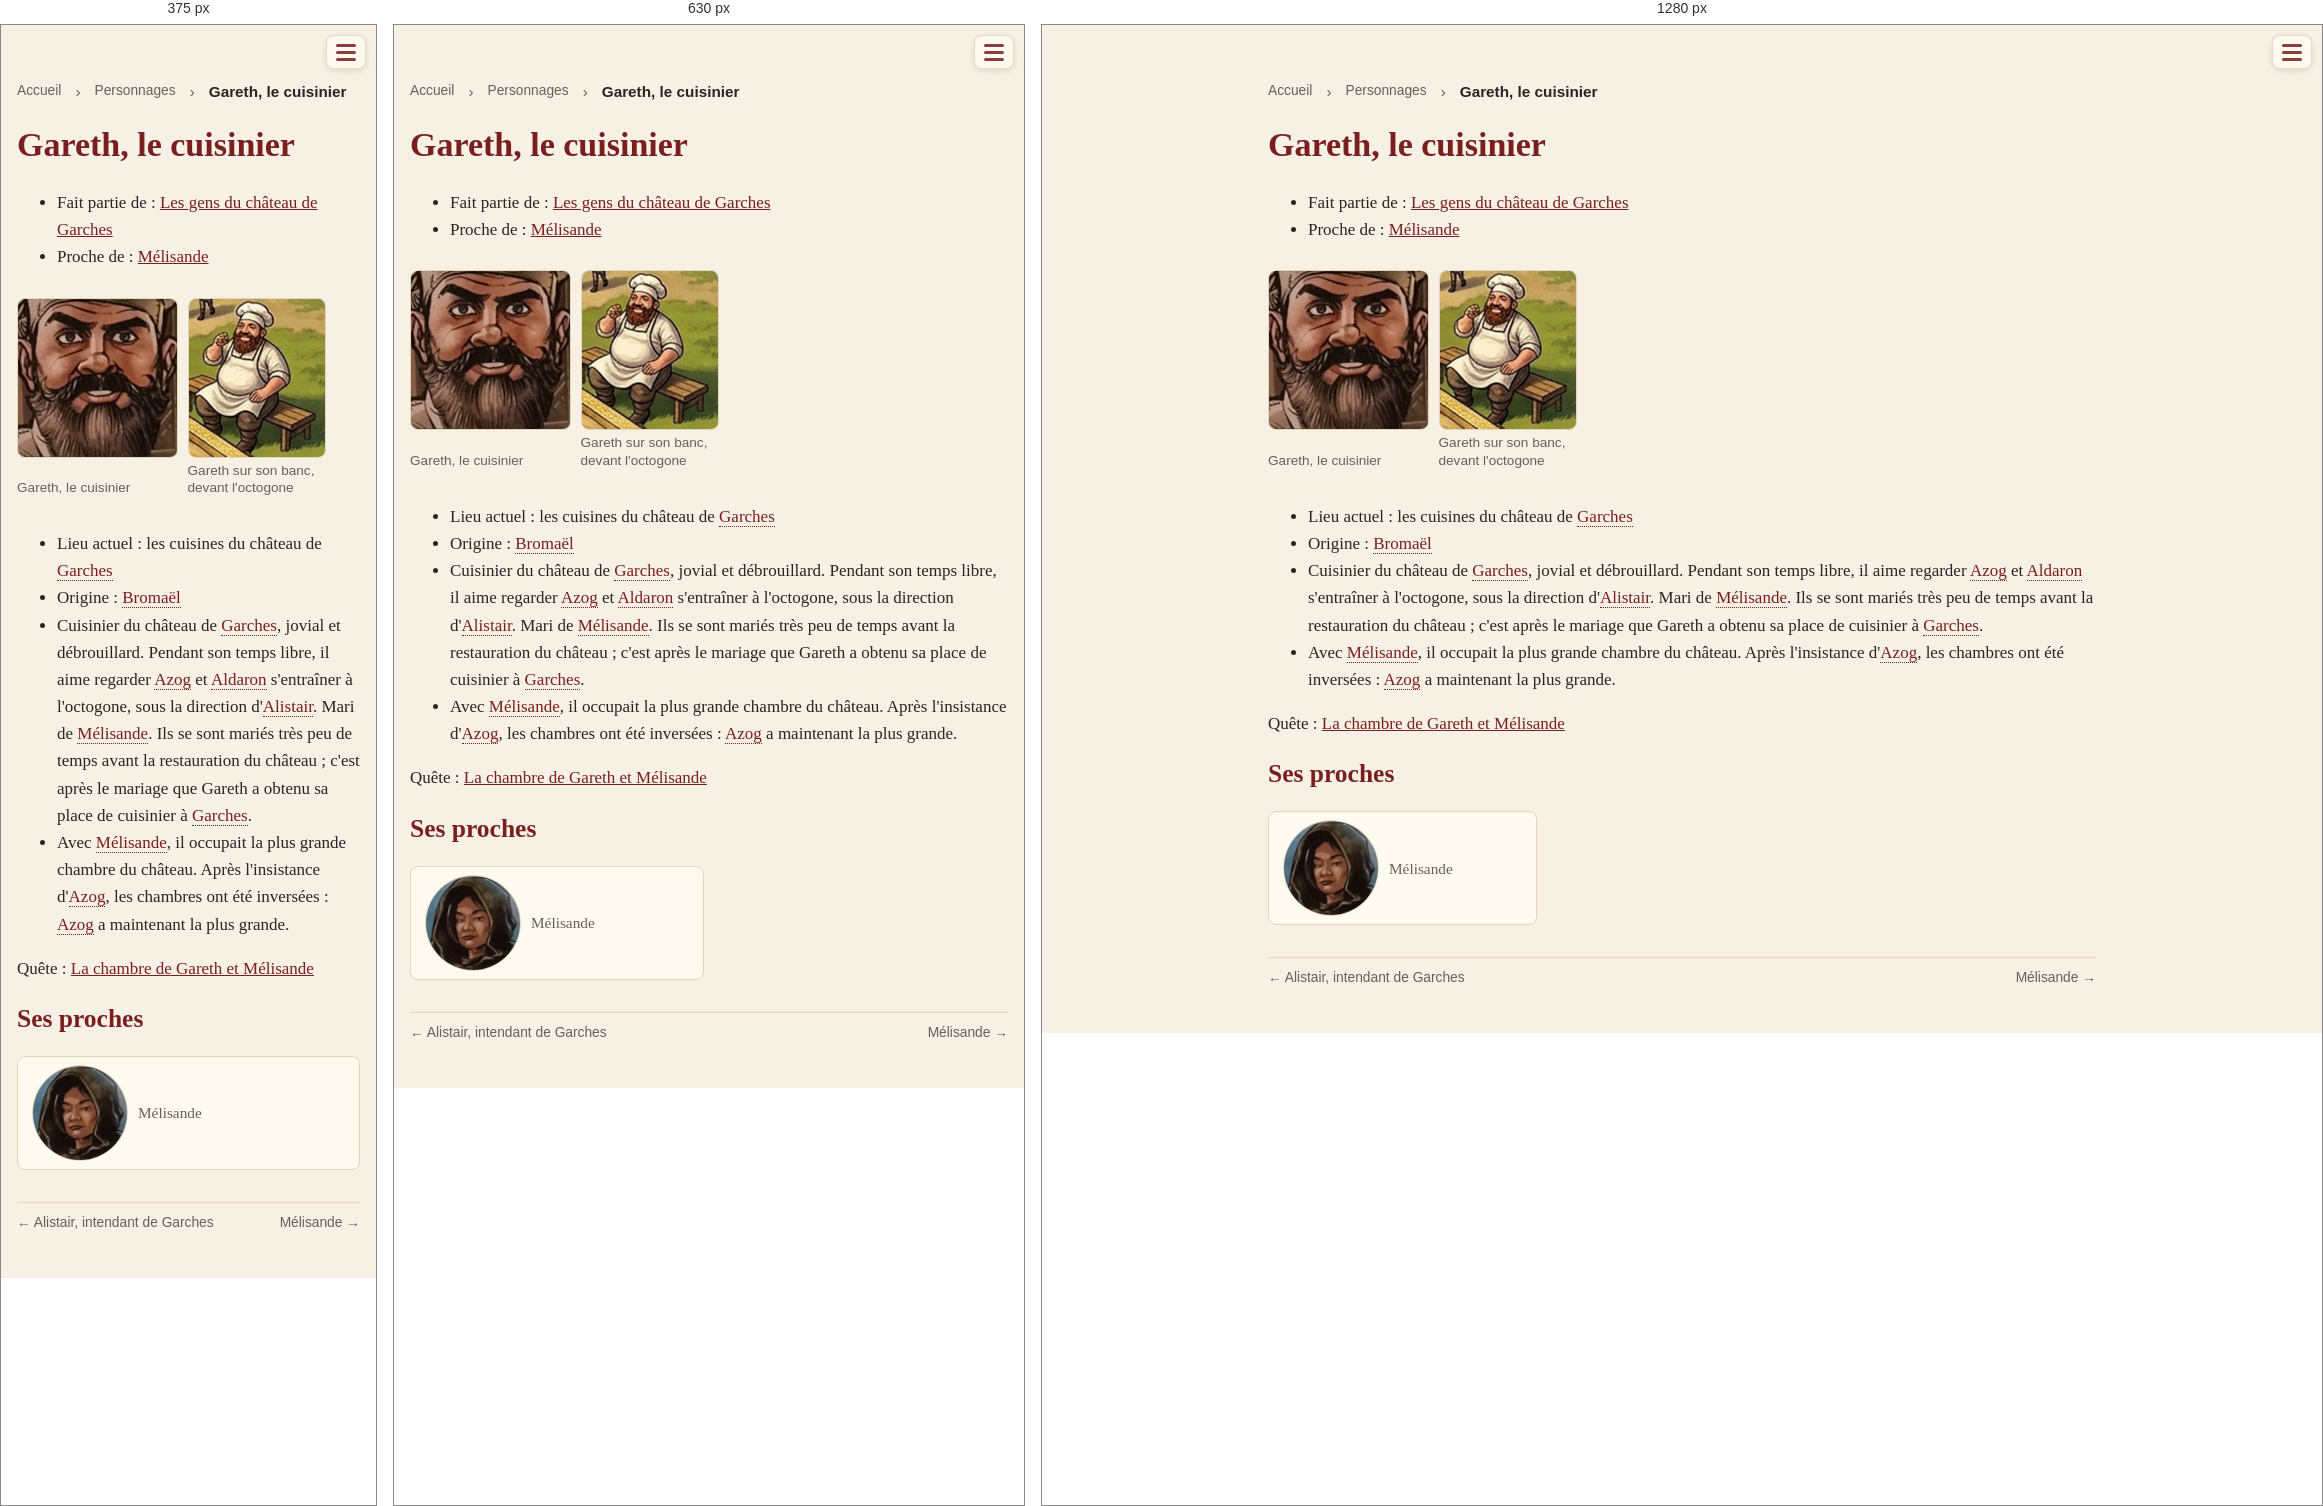
Rendered at 375 px, 630 px and 1280 px, left to right.

<!-- file: pnj-gareth.html -->
<!doctype html>
<html lang="fr">
<head>
<meta charset="utf-8">
<meta name="viewport" content="width=device-width, initial-scale=1">
<title>Gareth, le cuisinier · Une campagne de jeu de rôle dans le Vieux Royaume</title>
<link rel="stylesheet" href="style.css?v=e5cb7d56">

<style>a.livre-card { border: 2px solid var(--accent) !important; }</style>
</head>
<body>
<header><span class="session-timer" data-start="2026-11-22T14:00" data-minutes="240" hidden></span><script>(()=>{const t=document.currentScript.previousElementSibling;
const start=new Date(t.dataset.start).getTime(),end=start+t.dataset.minutes*60000;
const f=(ms,up)=>{const t=up?Math.ceil(ms/60000):Math.floor(ms/60000);
return Math.floor(t/60)+" h "+String(t%60).padStart(2,"0")};
const tick=()=>{const now=Date.now();
if(now>end+3600000){t.hidden=true;return}
t.hidden=false;
if(now<start){const d=new Date(start),p=n=>String(n).padStart(2,"0");t.classList.remove("over");
t.innerHTML="📅 Début : "+p(d.getDate())+"/"+p(d.getMonth()+1)+" "+p(d.getHours())+":"+p(d.getMinutes())+'<span class="long"> · durée prévue '+f(end-start).replace(/ 00$/,"")+"</span>"}
else if(now<=end){t.classList.remove("over");t.textContent="⏳ "+f(end-now,true)}
else{t.classList.add("over");t.textContent="⌛ Fin de la séance (+"+f(now-end)+")"}};
tick();setInterval(tick,1000)})()</script><div class="bar">
<button class="burger" aria-label="Menu" aria-expanded="false"
  onclick="const h=this.closest('header');const o=h.classList.toggle('open');this.setAttribute('aria-expanded',o)">
<span class="lines"><span></span><span></span><span></span></span></button></div>
<nav><a href="index.html">Accueil</a><a href="livre.html" class="livre-link">🎲 Jouer</a>
<a href="journal.html">Campagne</a>
<a href="quetes.html">Quêtes</a>
<a href="pnj.html" class=active>Personnages</a>
<a href="carte.html">Carte</a>
<a href="histoire.html">Lore</a></nav></header>
<main>
<nav class="crumbs"><a href="index.html">Accueil</a> › <a href="pnj.html">Personnages</a> › <span>Gareth, le cuisinier</span></nav>
<h1 id="gareth-le-cuisinier">Gareth, le cuisinier</h1>
<ul>
<li>Fait partie de : <a href="pnj-chateau-garches.html">Les gens du château de Garches</a></li>
<li>Proche de : <a href="pnj-melisande.html">Mélisande</a></li>
</ul>
<div class="strip"><div class="strip"><figure class="inline"><a href="img/inline-garteh.jpg?v=7747d1e4"><img src="img/thumb-inline-garteh.jpg?v=7747d1e4" alt="Gareth, le cuisinier" title="Gareth, le cuisinier" loading="lazy"></a><figcaption>Gareth, le cuisinier</figcaption></figure><figure class="inline"><a href="img/inline-gareth-a-l-octogone.jpg?v=5effdaa2"><img src="img/thumb-inline-gareth-a-l-octogone.jpg?v=5effdaa2" alt="Gareth sur son banc, devant l&#x27;octogone" title="Gareth sur son banc, devant l&#x27;octogone" loading="lazy"></a><figcaption>Gareth sur son banc, devant l&#x27;octogone</figcaption></figure></div></div>
<ul>
<li>Lieu actuel : les cuisines du château de <a class="auto" href="carte-garches.html">Garches</a></li>
<li>Origine : <a class="auto" href="lieux-duche-de-bromael.html">Bromaël</a></li>
<li>Cuisinier du château de <a class="auto" href="carte-garches.html">Garches</a>, jovial et débrouillard. Pendant son temps libre, il aime regarder <a class="auto" href="https://docs.google.com/spreadsheets/d/1DmyQRkxf4uARUWNZ-sOHnfMn-g9q37PphnN37z9z6Rw/edit#gid=1478640604" target="_blank" rel="noopener">Azog</a> et <a class="auto" href="https://docs.google.com/spreadsheets/d/1DmyQRkxf4uARUWNZ-sOHnfMn-g9q37PphnN37z9z6Rw/edit#gid=0" target="_blank" rel="noopener">Aldaron</a> s'entraîner à l'octogone, sous la direction d'<a class="auto" href="pnj-alistair.html">Alistair</a>. Mari de <a class="auto" href="pnj-melisande.html">Mélisande</a>. Ils se sont mariés très peu de temps avant la restauration du château ; c'est après le mariage que Gareth a obtenu sa place de cuisinier à <a class="auto" href="carte-garches.html">Garches</a>.</li>
<li>Avec <a class="auto" href="pnj-melisande.html">Mélisande</a>, il occupait la plus grande chambre du château. Après l'insistance d'<a class="auto" href="https://docs.google.com/spreadsheets/d/1DmyQRkxf4uARUWNZ-sOHnfMn-g9q37PphnN37z9z6Rw/edit#gid=1478640604" target="_blank" rel="noopener">Azog</a>, les chambres ont été inversées : <a class="auto" href="https://docs.google.com/spreadsheets/d/1DmyQRkxf4uARUWNZ-sOHnfMn-g9q37PphnN37z9z6Rw/edit#gid=1478640604" target="_blank" rel="noopener">Azog</a> a maintenant la plus grande.</li>
</ul>
<p>Quête : <a href="quetes-gareth-melisande.html">La chambre de Gareth et Mélisande</a></p>
<h2 id="ses-proches">Ses proches</h2>
<ul class=cards>
<li><a class="with-thumb" href="pnj-melisande.html"><img class="mini" src="img/thumb-inline-melisande.jpg?v=95e82c25" alt="" loading="lazy"><span class="who">Mélisande</span></a></li>
</ul>
<nav class="prev-next"><a href="pnj-alistair.html">← Alistair, intendant de Garches</a><span></span><a href="pnj-melisande.html">Mélisande →</a></nav>
</main>
</body>
</html>


/* @media block from style.css */
@media (max-width: 560px) { figure.portrait { float: none; width: 100%; margin: 0 0 12px; } }

/* @media block from style.css */
@media (max-width: 560px) { figure.inline { float: none; width: 100%; margin: 8px 0; } }

/* @media block from style.css */
@media (max-width: 700px) {
  .timeline li { grid-template-columns: minmax(0, 1fr) 48px; gap: 10px; }
  .timeline a.tl-thumb img { width: 48px; height: 48px; }
}

/* @media block from style.css */
@media (max-width: 700px) { .timeline a.tl-thumb img { width: 48px; height: 36px; } }

/* @media block from style.css */
@media (max-width: 560px) { .strip.even { grid-template-columns: repeat(var(--n), minmax(0, 1fr)); } }

/* @media block from style.css */
@media (max-width: 560px) {
  .session-timer { font-size: .85em; padding: 4px 8px; }
  .session-timer .long { display: none; }
}